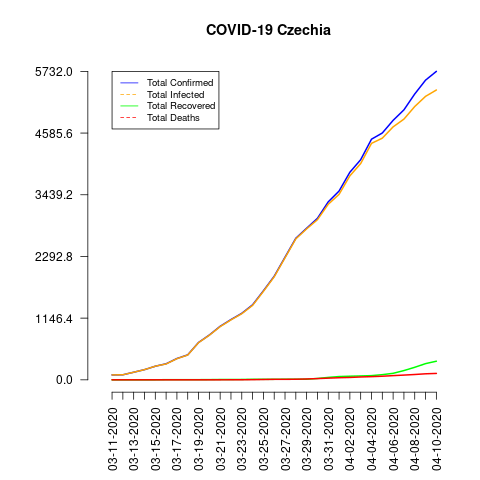

Source data for this figure (header and first rows):
date, total_confirmed, total_deaths, total_recovered, total_infected, mortality_rate, recovery_rate, daily_growth_rate
03-11-2020, 91, 0, 0, 91, 0.0, 0.0, 0
03-12-2020, 94, 0, 0, 94, 0.0, 0.0, 0.03297
03-13-2020, 141, 0, 0, 141, 0.0, 0.0, 0.5
03-14-2020, 189, 0, 0, 189, 0.0, 0.0, 0.3404
03-15-2020, 253, 0, 0, 253, 0.0, 0.0, 0.3386
03-16-2020, 298, 0, 3, 295, 0.0, 1.01, 0.1779
03-17-2020, 396, 0, 3, 393, 0.0, 0.76, 0.3289
03-18-2020, 464, 0, 3, 461, 0.0, 0.65, 0.1717
03-19-2020, 694, 0, 3, 691, 0.0, 0.43, 0.4957
03-20-2020, 833, 0, 4, 829, 0.0, 0.48, 0.2003
03-21-2020, 995, 0, 6, 989, 0.0, 0.6, 0.1945
03-22-2020, 1120, 1, 6, 1114, 0.09, 0.54, 0.1256
03-23-2020, 1236, 1, 7, 1229, 0.08, 0.57, 0.1036
03-24-2020, 1394, 3, 10, 1384, 0.22, 0.72, 0.1278
03-25-2020, 1654, 6, 10, 1644, 0.36, 0.6, 0.1865
03-26-2020, 1925, 9, 10, 1915, 0.47, 0.52, 0.1638
03-27-2020, 2279, 9, 11, 2268, 0.39, 0.48, 0.1839
03-28-2020, 2631, 11, 11, 2620, 0.42, 0.42, 0.1545
03-29-2020, 2817, 16, 11, 2806, 0.57, 0.39, 0.0707
03-30-2020, 3001, 23, 25, 2976, 0.77, 0.83, 0.06532
03-31-2020, 3308, 31, 45, 3263, 0.94, 1.36, 0.1023
04-01-2020, 3508, 39, 61, 3447, 1.11, 1.74, 0.06046
04-02-2020, 3858, 44, 67, 3791, 1.14, 1.74, 0.09977
04-03-2020, 4091, 53, 72, 4019, 1.3, 1.76, 0.06039
04-04-2020, 4472, 59, 78, 4394, 1.32, 1.74, 0.09313
04-05-2020, 4587, 67, 96, 4491, 1.46, 2.09, 0.02572
04-06-2020, 4822, 78, 121, 4701, 1.62, 2.51, 0.05123
04-07-2020, 5017, 88, 172, 4845, 1.75, 3.43, 0.04044
04-08-2020, 5312, 99, 233, 5079, 1.86, 4.39, 0.0588
04-09-2020, 5569, 112, 301, 5268, 2.01, 5.4, 0.04838
04-10-2020, 5732, 119, 346, 5386, 2.08, 6.04, 0.02927
